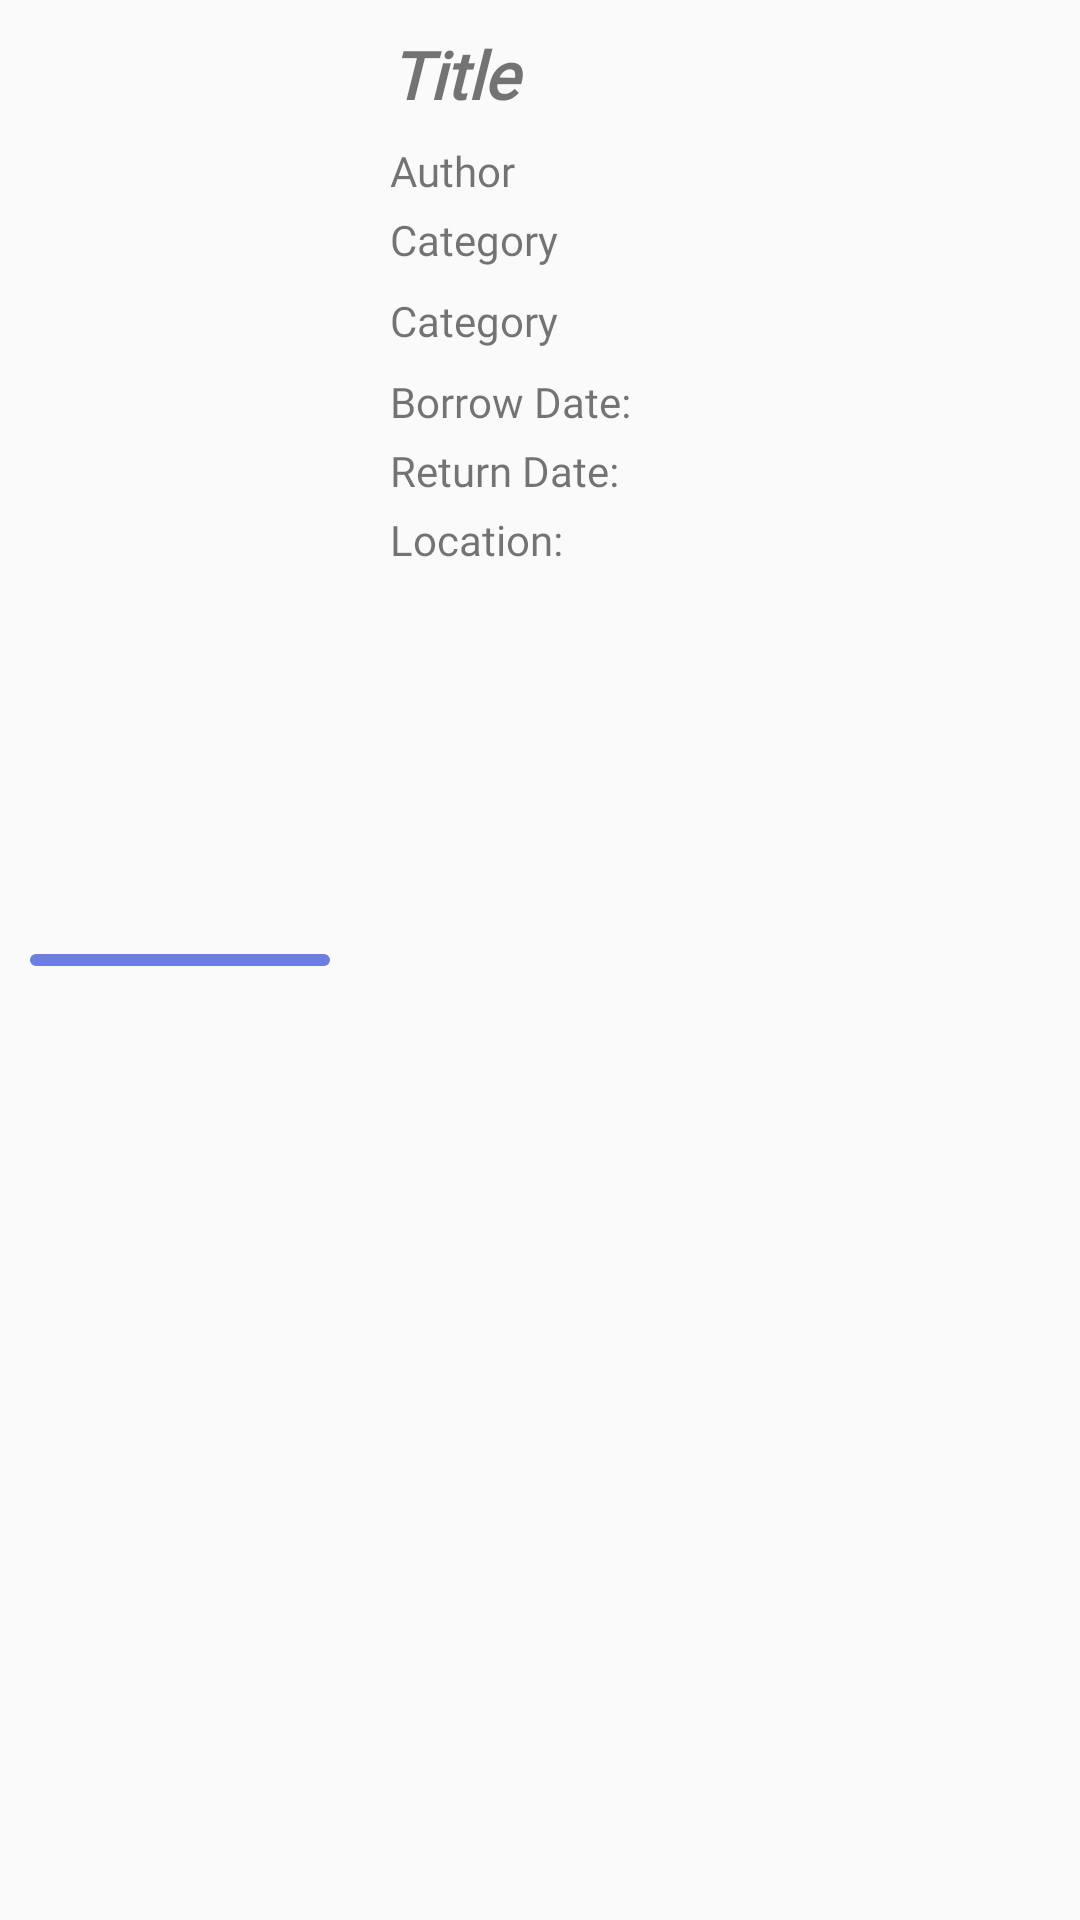

Here is an Android app screen rendered from its layout file. Give the layout XML and the strings, colors and styles it references.
<!-- AndroidManifest.xml: application theme Theme.BTL_Libary -->
<!-- res/layout/borrowed_book_item.xml -->
<?xml version="1.0" encoding="utf-8"?>

<LinearLayout xmlns:android="http://schemas.android.com/apk/res/android"
    android:layout_width="match_parent"
    android:layout_height="wrap_content"
    android:layout_margin="8dp"
    android:orientation="horizontal"
    android:padding="10dp">

    <ImageView
        android:id="@+id/imgbbavt"
        android:layout_width="100dp"
        android:layout_height="wrap_content"
        android:adjustViewBounds="true"
        android:layout_gravity="center"
        android:background="@drawable/bg_avtatar"
        android:src="@drawable/no_image" />

    <LinearLayout
        android:layout_width="match_parent"
        android:layout_height="wrap_content"
        android:layout_marginStart="20dp"
        android:orientation="vertical">

        <TextView
            android:id="@+id/txtbbtitle"
            android:layout_width="match_parent"
            android:layout_height="wrap_content"
            android:fontFamily="@font/quicksand"
            android:text="Title"
            android:textSize="22sp"
            android:textStyle="bold|italic"
            android:gravity="center_vertical"
            android:layout_marginBottom="8dp" />

        <TextView
            android:id="@+id/txtbbauthor"
            android:layout_width="match_parent"
            android:layout_height="wrap_content"
            android:fontFamily="@font/quicksand"
            android:text="Author"
            android:gravity="center_vertical"
            android:layout_marginBottom="4dp" />

        <TextView
            android:id="@+id/txtbbcategory"
            android:layout_width="match_parent"
            android:layout_height="wrap_content"
            android:ellipsize="end"
            android:fontFamily="@font/quicksand"
            android:maxLines="2"
            android:text="Category"
            android:gravity="center_vertical"
            android:layout_marginBottom="8dp" />
        <TextView
            android:id="@+id/txtbbtotal"
            android:layout_width="match_parent"
            android:layout_height="wrap_content"
            android:ellipsize="end"
            android:fontFamily="@font/quicksand"
            android:maxLines="2"
            android:text="Category"
            android:gravity="center_vertical"
            android:layout_marginBottom="8dp" />

        <TextView
            android:id="@+id/txtbbborrowdate"
            android:layout_width="match_parent"
            android:layout_height="wrap_content"
            android:fontFamily="@font/quicksand"
            android:text="Borrow Date: "
            android:gravity="center_vertical"
            android:layout_marginBottom="4dp" />

        <TextView
            android:id="@+id/txtbbreturndate"
            android:layout_width="match_parent"
            android:layout_height="wrap_content"
            android:fontFamily="@font/quicksand"
            android:text="Return Date: "
            android:gravity="center_vertical"
            android:layout_marginBottom="4dp" />

        <TextView
            android:id="@+id/txtbblocation"
            android:layout_width="match_parent"
            android:layout_height="wrap_content"
            android:fontFamily="@font/quicksand"
            android:text="Location: "
            android:gravity="center_vertical"
            android:layout_marginBottom="4dp" />
    </LinearLayout>

</LinearLayout>
<!-- resources referenced by this layout -->
<resources>
  <!-- drawable bg_avtatar (drawable) -->
  <?xml version="1.0" encoding="utf-8"?>
  <shape xmlns:android="http://schemas.android.com/apk/res/android">
      <solid android:color="#FFFFFF" />
      <stroke
          android:width="2dp"
          android:color="#6c7ee1" />
      <padding
          android:left="2dp"
          android:top="2dp"
          android:right="2dp"
          android:bottom="2dp" />
      <corners android:radius="8dp" />
  </shape>
  <style name="Theme.BTL_Libary" parent="Base.Theme.BTL_Libary" />
  <style name="Base.Theme.BTL_Libary" parent="Theme.AppCompat.Light.NoActionBar">
          
          
      </style>
</resources>
